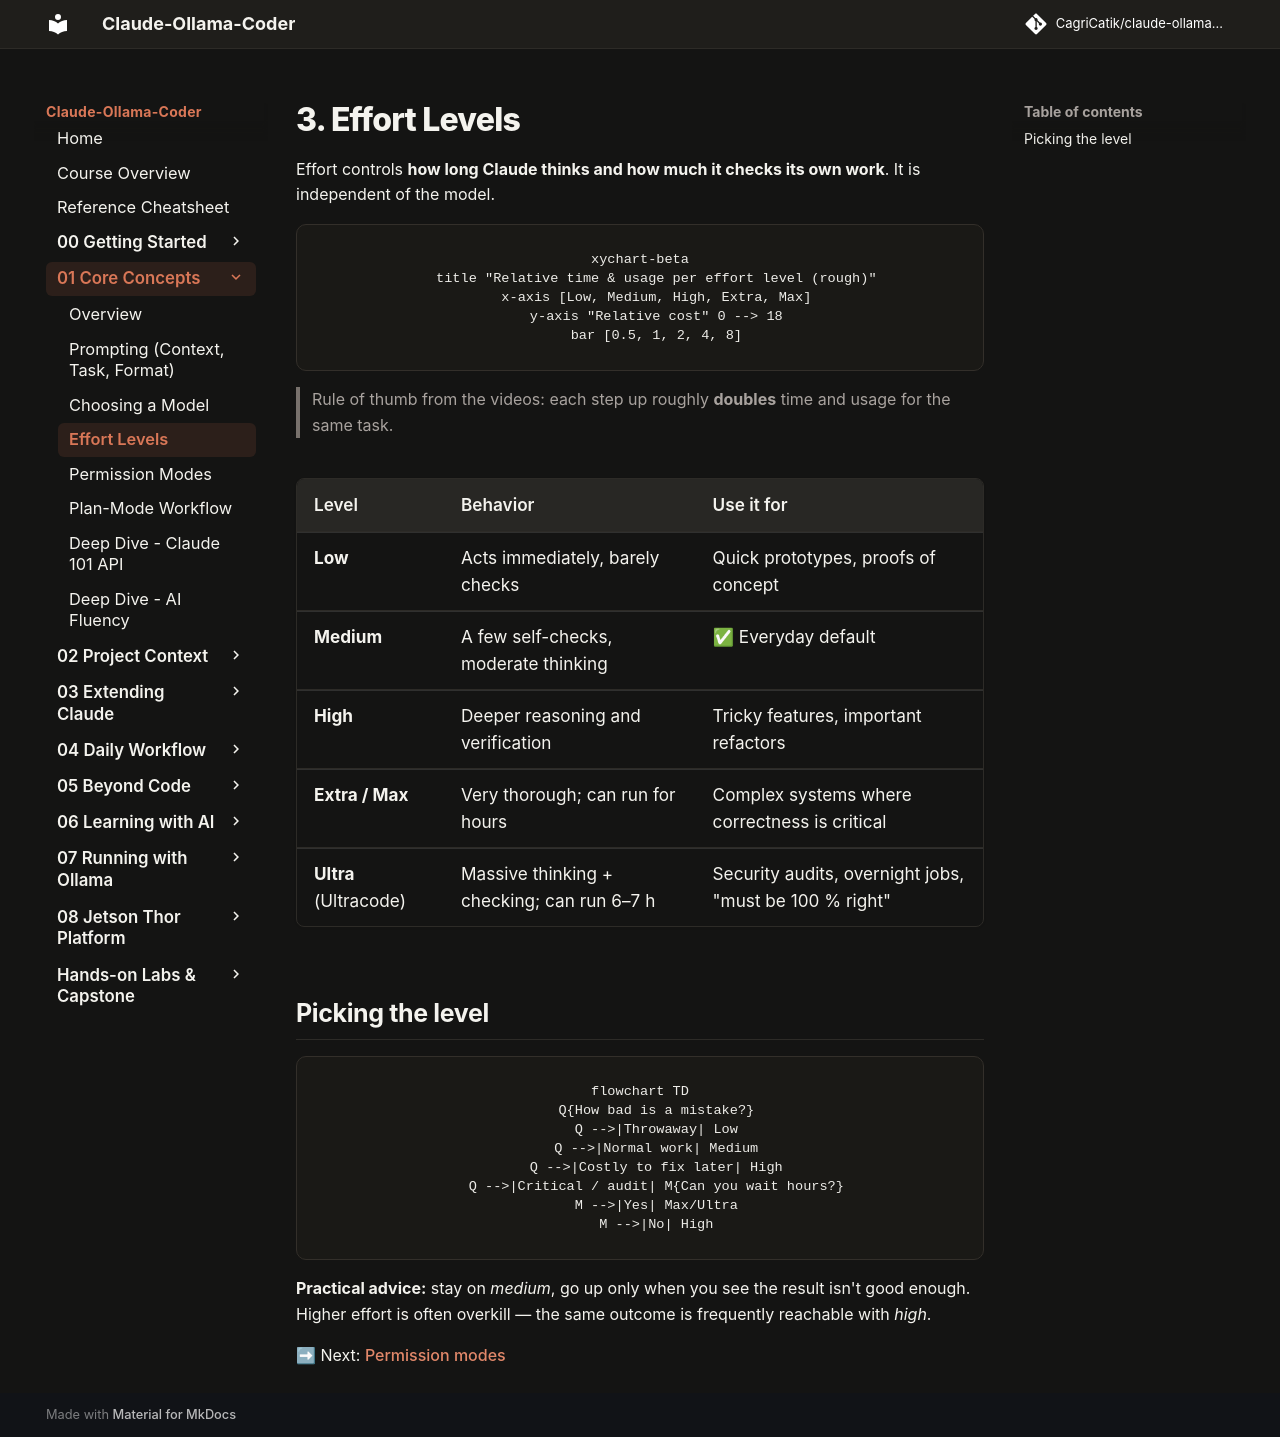

repository: CagriCatik/claude-ollama-coder · page: tutorials/01-core-concepts/03-effort-levels/index.html · generator: mkdocs

# 3. Effort Levels

Effort controls **how long Claude thinks and how much it checks its own work**. It is independent of the model.

```mermaid
xychart-beta
    title "Relative time & usage per effort level (rough)"
    x-axis [Low, Medium, High, Extra, Max]
    y-axis "Relative cost" 0 --> 18
    bar [0.5, 1, 2, 4, 8]
```

> Rule of thumb from the videos: each step up roughly **doubles** time and usage for the same task.

| Level | Behavior | Use it for |
|---|---|---|
| **Low** | Acts immediately, barely checks | Quick prototypes, proofs of concept |
| **Medium** | A few self-checks, moderate thinking | ✅ Everyday default |
| **High** | Deeper reasoning and verification | Tricky features, important refactors |
| **Extra / Max** | Very thorough; can run for hours | Complex systems where correctness is critical |
| **Ultra** (Ultracode) | Massive thinking + checking; can run 6–7 h | Security audits, overnight jobs, "must be 100 % right" |

## Picking the level

```mermaid
flowchart TD
    Q{How bad is a mistake?}
    Q -->|Throwaway| Low
    Q -->|Normal work| Medium
    Q -->|Costly to fix later| High
    Q -->|Critical / audit| M{Can you wait hours?}
    M -->|Yes| Max/Ultra
    M -->|No| High
```

**Practical advice:** stay on *medium*, go up only when you see the result isn't good enough. Higher effort is often overkill — the same outcome is frequently reachable with *high*.

➡ Next: [Permission modes](04-permission-modes.md)
